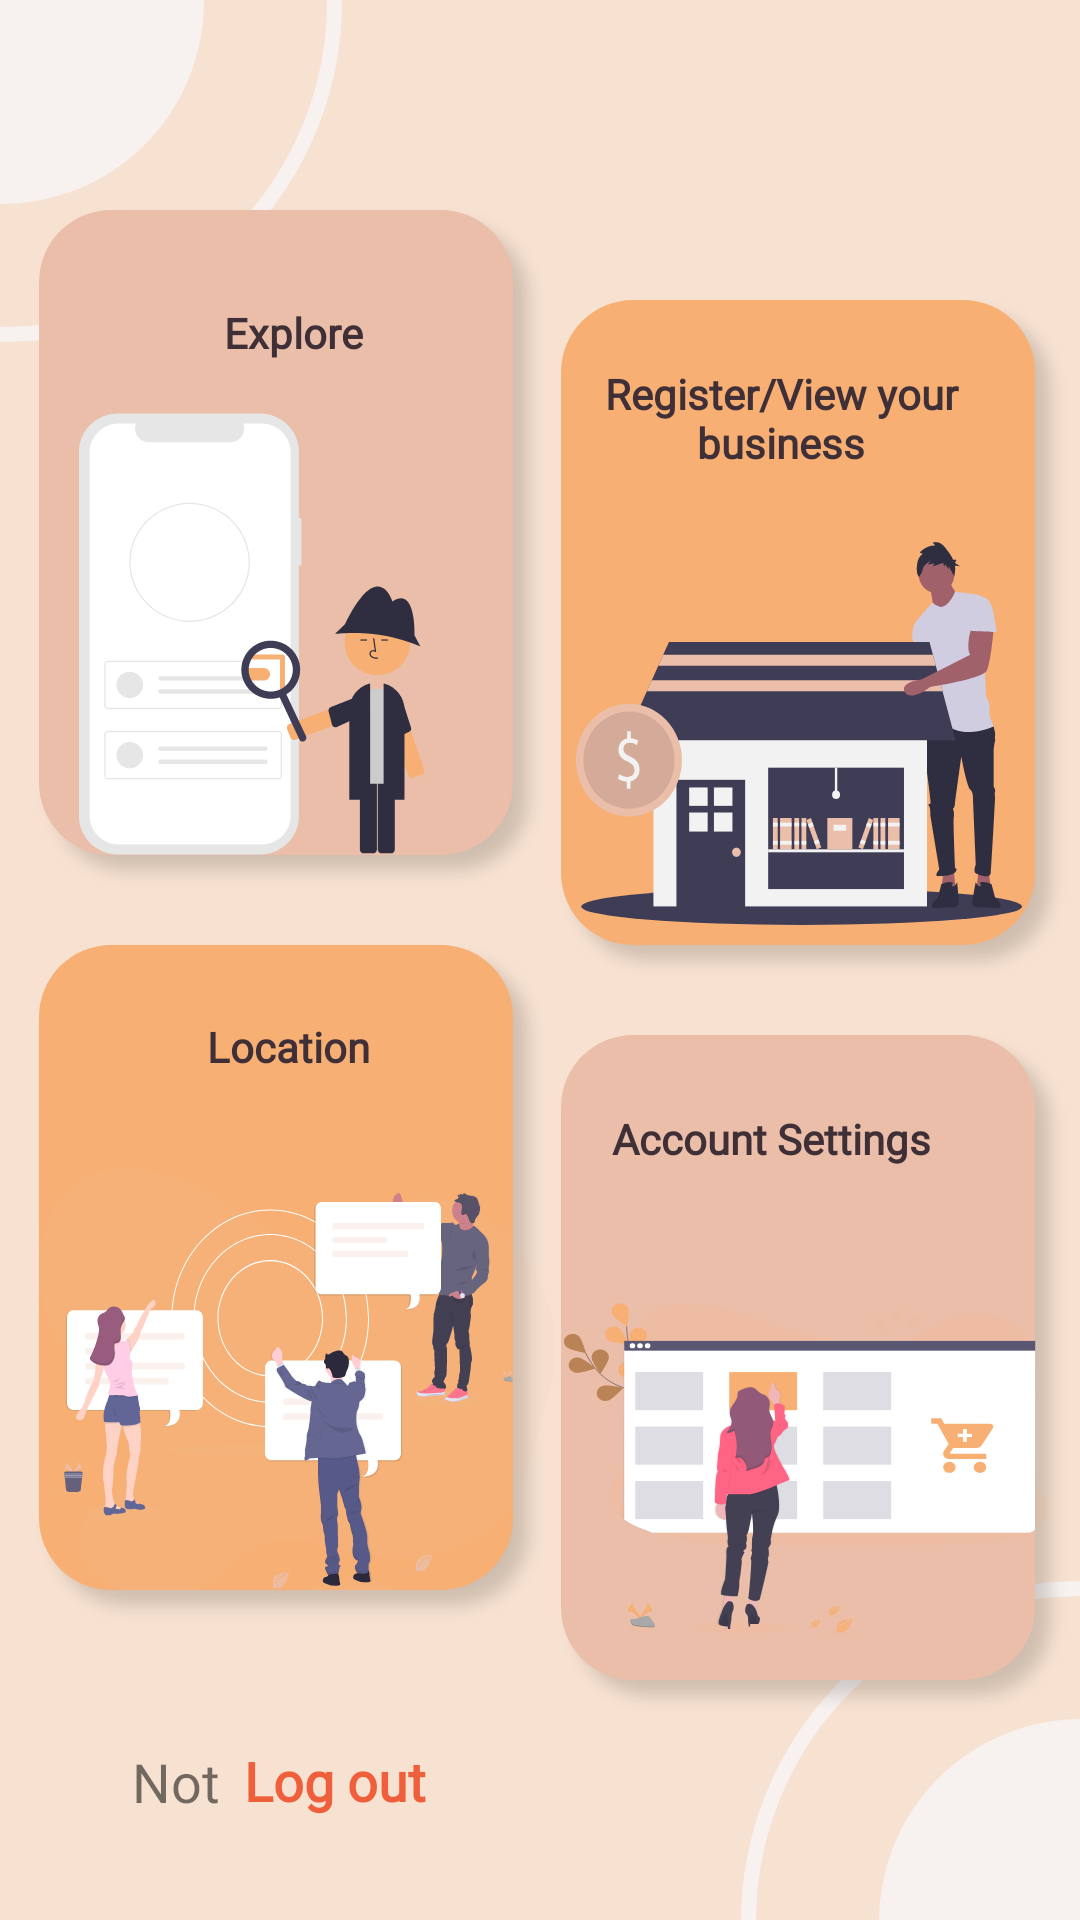

This screen was rendered from an Android layout file. Write that file and the resources it references.
<!-- AndroidManifest.xml: application theme AppTheme -->
<!-- res/layout/activity_home.xml -->
<?xml version="1.0" encoding="utf-8"?>
<androidx.constraintlayout.widget.ConstraintLayout xmlns:android="http://schemas.android.com/apk/res/android"
    xmlns:app="http://schemas.android.com/apk/res-auto"
    xmlns:tools="http://schemas.android.com/tools"
    android:layout_width="match_parent"
    android:layout_height="match_parent"
    android:background="@drawable/bghome"
    tools:context=".HomeActivity">

    <TextView
        android:id="@+id/greeting"
        android:layout_width="318dp"
        android:layout_height="40dp"
        android:fontFamily="@font/hind_madurai_semibold"
        android:textAllCaps="true"
        android:textColor="#3a2c3e"
        android:textSize="18sp"
        app:layout_constraintBottom_toBottomOf="parent"
        app:layout_constraintEnd_toEndOf="parent"
        app:layout_constraintHorizontal_bias="0.279"
        app:layout_constraintStart_toStartOf="parent"
        app:layout_constraintTop_toTopOf="parent"
        app:layout_constraintVertical_bias="0.025" />

    <Button
        android:id="@+id/btnlogoutHome"
        android:layout_width="75dp"
        android:layout_height="51dp"
        android:layout_marginStart="4dp"
        android:layout_marginBottom="21dp"
        android:background="#00FFFFFF"
        android:fontFamily="@font/hind_madurai_bold"
        android:text="Log out"
        android:textAlignment="viewStart"
        android:textAllCaps="false"
        android:textColor="#ef5f3c"
        android:textSize="18sp"
        android:textStyle="bold"
        app:layout_constraintBottom_toBottomOf="parent"
        app:layout_constraintStart_toEndOf="@+id/notGreeting" />

    <TextView
        android:id="@+id/textView4"
        android:layout_width="wrap_content"
        android:layout_height="wrap_content"
        android:layout_marginStart="44dp"
        android:layout_marginBottom="34dp"
        android:fontFamily="@font/catamaran_semibold"
        android:text="Not"
        android:textSize="18sp"
        app:layout_constraintBottom_toBottomOf="parent"
        app:layout_constraintStart_toStartOf="parent" />

    <TextView
        android:id="@+id/notGreeting"
        android:layout_width="wrap_content"
        android:layout_height="wrap_content"
        android:layout_marginStart="4dp"
        android:layout_marginBottom="34dp"
        android:fontFamily="@font/catamaran_semibold"
        android:textAllCaps="false"
        android:textSize="18sp"
        app:layout_constraintBottom_toBottomOf="parent"
        app:layout_constraintStart_toEndOf="@+id/textView4" />

    <Button
        android:id="@+id/btnExploreHome"
        android:layout_width="156dp"
        android:layout_height="198dp"
        android:background="#00FFFFFF"
        android:fontFamily="@font/montserrat"
        android:gravity="clip_horizontal"
        android:text="Explore"
        android:textAlignment="center"
        android:textAllCaps="false"
        android:textColor="#3f2f37"
        android:textStyle="bold"
        app:layout_constraintBottom_toBottomOf="parent"
        app:layout_constraintEnd_toEndOf="parent"
        app:layout_constraintHorizontal_bias="0.097"
        app:layout_constraintStart_toStartOf="parent"
        app:layout_constraintTop_toTopOf="parent"
        app:layout_constraintVertical_bias="0.229" />

    <Button
        android:id="@+id/btnRegisterHome"
        android:layout_width="141dp"
        android:layout_height="201dp"
        android:background="#00FFFFFF"
        android:fontFamily="@font/montserrat"
        android:gravity="clip_horizontal"
        android:text="Register/View your business"
        android:textAlignment="center"
        android:textAllCaps="false"
        android:textColor="#3f2f37"
        android:textStyle="bold"
        app:layout_constraintBottom_toBottomOf="parent"
        app:layout_constraintEnd_toEndOf="parent"
        app:layout_constraintHorizontal_bias="0.868"
        app:layout_constraintStart_toStartOf="parent"
        app:layout_constraintTop_toTopOf="parent"
        app:layout_constraintVertical_bias="0.277" />

    <Button
        android:id="@+id/btnChatHome"
        android:layout_width="156dp"
        android:layout_height="194dp"
        android:background="#00FFFFFF"
        android:fontFamily="@font/montserrat"
        android:gravity="clip_horizontal"
        android:text="Location"
        android:textAlignment="center"
        android:textAllCaps="false"
        android:textColor="#3f2f37"
        android:textStyle="bold"
        app:layout_constraintBottom_toBottomOf="parent"
        app:layout_constraintEnd_toEndOf="parent"
        app:layout_constraintHorizontal_bias="0.088"
        app:layout_constraintStart_toStartOf="parent"
        app:layout_constraintTop_toTopOf="parent"
        app:layout_constraintVertical_bias="0.761" />

    <Button
        android:id="@+id/btnCartHome"
        android:layout_width="180dp"
        android:layout_height="187dp"
        android:background="#00FFFFFF"
        android:fontFamily="@font/montserrat"
        android:gravity="clip_horizontal"
        android:text="Account Settings"
        android:textAlignment="center"
        android:textAllCaps="false"
        android:textColor="#3f2f37"
        android:textStyle="bold"
        app:layout_constraintBottom_toBottomOf="parent"
        app:layout_constraintEnd_toEndOf="parent"
        app:layout_constraintHorizontal_bias="0.928"
        app:layout_constraintStart_toStartOf="parent"
        app:layout_constraintTop_toTopOf="parent"
        app:layout_constraintVertical_bias="0.817" />

</androidx.constraintlayout.widget.ConstraintLayout>
<!-- resources referenced by this layout -->
<resources>
  <!-- drawable bghome: png bitmap (drawable-hdpi, 87799 bytes) -->
  <style name="AppTheme" parent="Theme.AppCompat.Light.NoActionBar">
          
          <item name="colorPrimary">#FF9E80</item>
          <item name="colorPrimaryDark">#1D0A27</item>
          <item name="colorAccent">#1D0A27</item>
          <item name="android:forceDarkAllowed">false</item>
      </style>
</resources>
